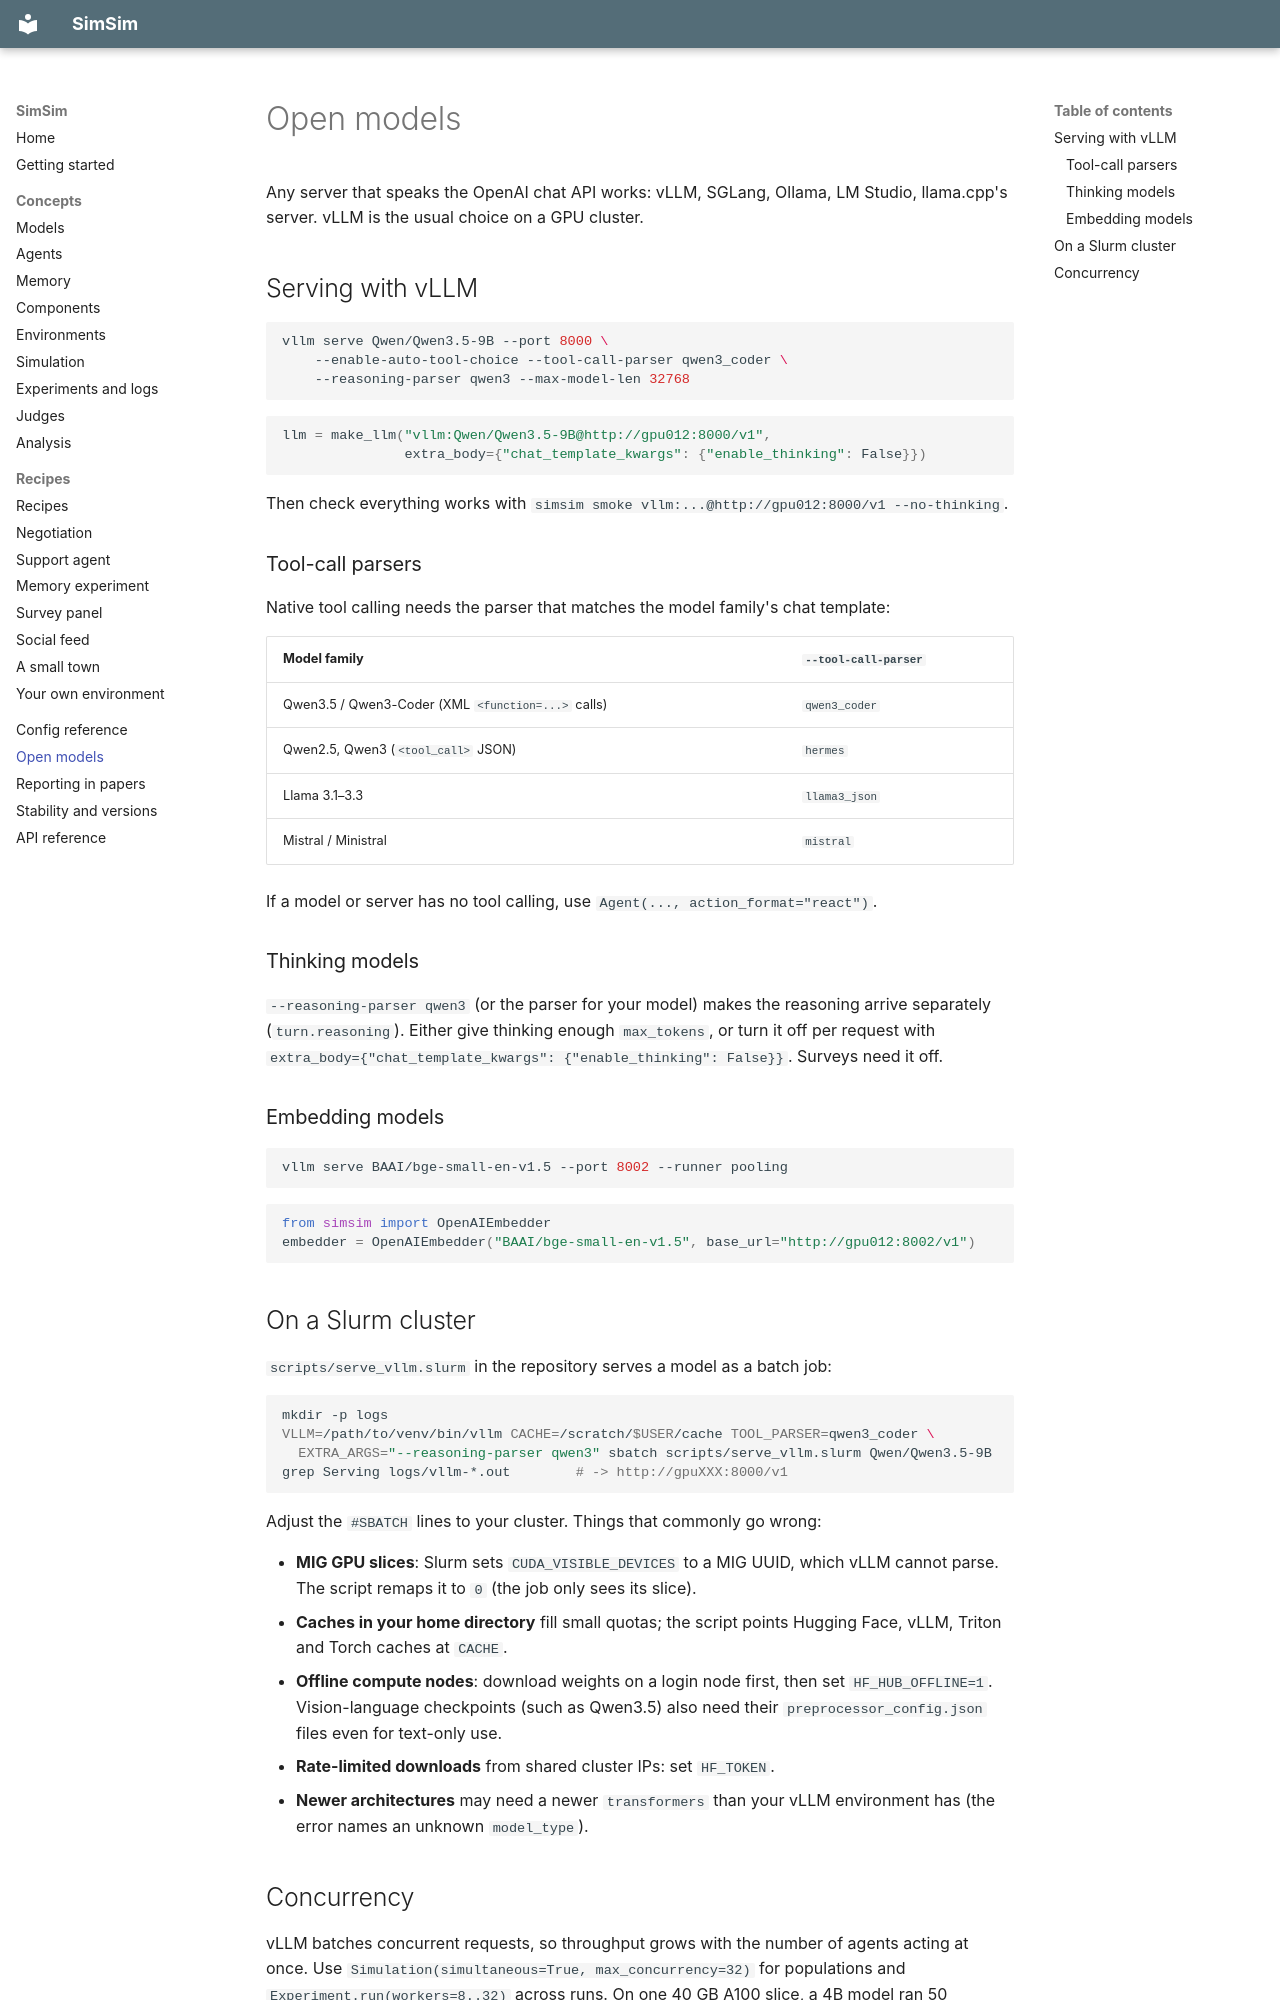

repository: chahatraj/SimSim · page: open-models/index.html · generator: mkdocs

# Open models

Any server that speaks the OpenAI chat API works: vLLM, SGLang, Ollama, LM Studio,
llama.cpp's server. vLLM is the usual choice on a GPU cluster.

## Serving with vLLM

```bash
vllm serve Qwen/Qwen3.5-9B --port 8000 \
    --enable-auto-tool-choice --tool-call-parser qwen3_coder \
    --reasoning-parser qwen3 --max-model-len 32768
```

```python
llm = make_llm("vllm:Qwen/Qwen3.5-9B@http://gpu012:8000/v1",
               extra_body={"chat_template_kwargs": {"enable_thinking": False}})
```

Then check everything works with `simsim smoke vllm:...@http://gpu012:8000/v1 --no-thinking`.

### Tool-call parsers

Native tool calling needs the parser that matches the model family's chat
template:

| Model family | `--tool-call-parser` |
|---|---|
| Qwen3.5 / Qwen3-Coder (XML `<function=...>` calls) | `qwen3_coder` |
| Qwen2.5, Qwen3 (`<tool_call>` JSON) | `hermes` |
| Llama 3.1–3.3 | `llama3_json` |
| Mistral / Ministral | `mistral` |

If a model or server has no tool calling, use `Agent(..., action_format="react")`.

### Thinking models

`--reasoning-parser qwen3` (or the parser for your model) makes the reasoning
arrive separately (`turn.reasoning`). Either give thinking enough `max_tokens`, or
turn it off per request with
`extra_body={"chat_template_kwargs": {"enable_thinking": False}}`. Surveys need it
off.

### Embedding models

```bash
vllm serve BAAI/bge-small-en-v1.5 --port 8002 --runner pooling
```

```python
from simsim import OpenAIEmbedder
embedder = OpenAIEmbedder("BAAI/bge-small-en-v1.5", base_url="http://gpu012:8002/v1")
```

## On a Slurm cluster

`scripts/serve_vllm.slurm` in the repository serves a model as a batch job:

```bash
mkdir -p logs
VLLM=/path/to/venv/bin/vllm CACHE=/scratch/$USER/cache TOOL_PARSER=qwen3_coder \
  EXTRA_ARGS="--reasoning-parser qwen3" sbatch scripts/serve_vllm.slurm Qwen/Qwen3.5-9B
grep Serving logs/vllm-*.out        # -> http://gpuXXX:8000/v1
```

Adjust the `#SBATCH` lines to your cluster. Things that commonly go wrong:

- **MIG GPU slices**: Slurm sets `CUDA_VISIBLE_DEVICES` to a MIG UUID, which
  vLLM cannot parse. The script remaps it to `0` (the job only sees its slice).
- **Caches in your home directory** fill small quotas; the script points Hugging
  Face, vLLM, Triton and Torch caches at `CACHE`.
- **Offline compute nodes**: download weights on a login node first, then set
  `HF_HUB_OFFLINE=1`. Vision-language checkpoints (such as Qwen3.5) also need
  their `preprocessor_config.json` files even for text-only use.
- **Rate-limited downloads** from shared cluster IPs: set `HF_TOKEN`.
- **Newer architectures** may need a newer `transformers` than your vLLM
  environment has (the error names an unknown `model_type`).
